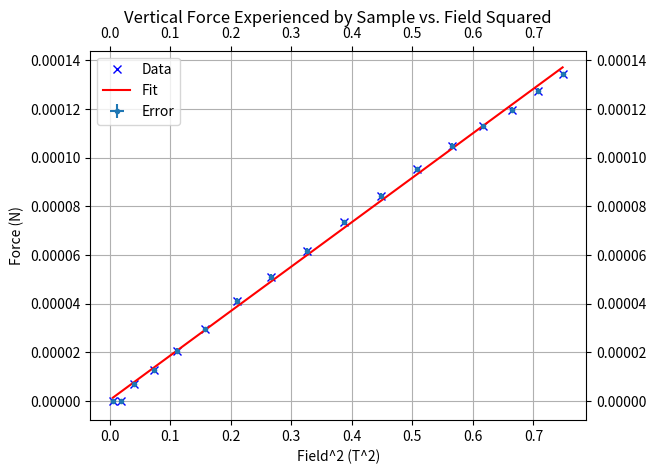

Write Python code to recreate this figure.
# -*- coding: utf-8 -*-
import numpy as np
import scipy as sp  
import matplotlib.pyplot as plt

y1= np.array([])

y = np.array([0,
0,
6.867E-06,
1.2753E-05,
2.0601E-05,
2.943E-05,
4.1202E-05,
5.1012E-05,
6.1803E-05,
7.3575E-05,
8.4366E-05,
9.5157E-05,
0.000104967,
0.000112815,
0.000119682,
0.00012753,
0.000134397
])
x = np.array([0.005184,
0.018496,
0.040804,
0.072361,
0.110889,
0.157609,
0.209764,
0.266256,
0.326041,
0.386884,
0.4489,
0.508369,
0.565504,
0.616225,
0.664225,
0.707281,
0.748225
])

plt.plot(x, y, 'bx', label = 'Data')
#plt.xlim(-1,1)
#plt.ylim(-1, 1)

y_err = np.array([9.81E-07,
9.81E-07,
9.81E-07,
9.81E-07,
9.81E-07,
9.81E-07,
9.81E-07,
9.81E-07,
9.81E-07,
9.81E-07,
9.81E-07,
9.81E-07,
9.81E-07,
9.81E-07,
9.81E-07,
9.81E-07,
9.81E-07
])
x_err = np.array([0.000144,
0.000272,
0.000404,
0.000538,
0.000666,
0.000794,
0.000916,
0.001032,
0.001142,
0.001244,
0.00134,
0.001426,
0.001504,
0.00157,
0.00163,
0.001682,
0.00173
])
plt.errorbar( x, y, xerr =  x_err, yerr = y_err, fmt = '.', label = 'Error')


p = np.polyfit( x, y, 1)
print(p)
slope = p[0]
intercept = p[1]
y_model = slope * x + intercept
plt.plot(x, y_model, 'r', label = 'Fit')


plt.xlabel("Field^2 (T^2)")
plt.ylabel("Force (N)")
plt.title("Vertical Force Experienced by Sample vs. Field Squared", pad = 20)
plt.legend(loc = 'upper left')
plt.grid()
plt.tick_params(axis = 'both', which = 'both', right = True, top = True, labeltop = True, labelright = True)



n = len( x )
s_x = sum( x )
s_y = sum( y )
s_xx = sum( x**2)
s_xy = sum( x*y)
denom = n * s_xx - s_x**2
c = ( s_xx * s_y - s_x * s_xy) / denom
m = ( n * s_xy - s_x * s_y ) /denom

sigma = np.sqrt(sum( ( y -( c + m*x))**2) / (n - 2))
sigma_c = np.sqrt( sigma**2 * s_xx / denom )
sigma_m = np.sqrt( sigma**2 * n /denom )

print('Slope (m):', m, '+-', sigma_m)
print('Intercept (c):', c, '+-', sigma_c)  
